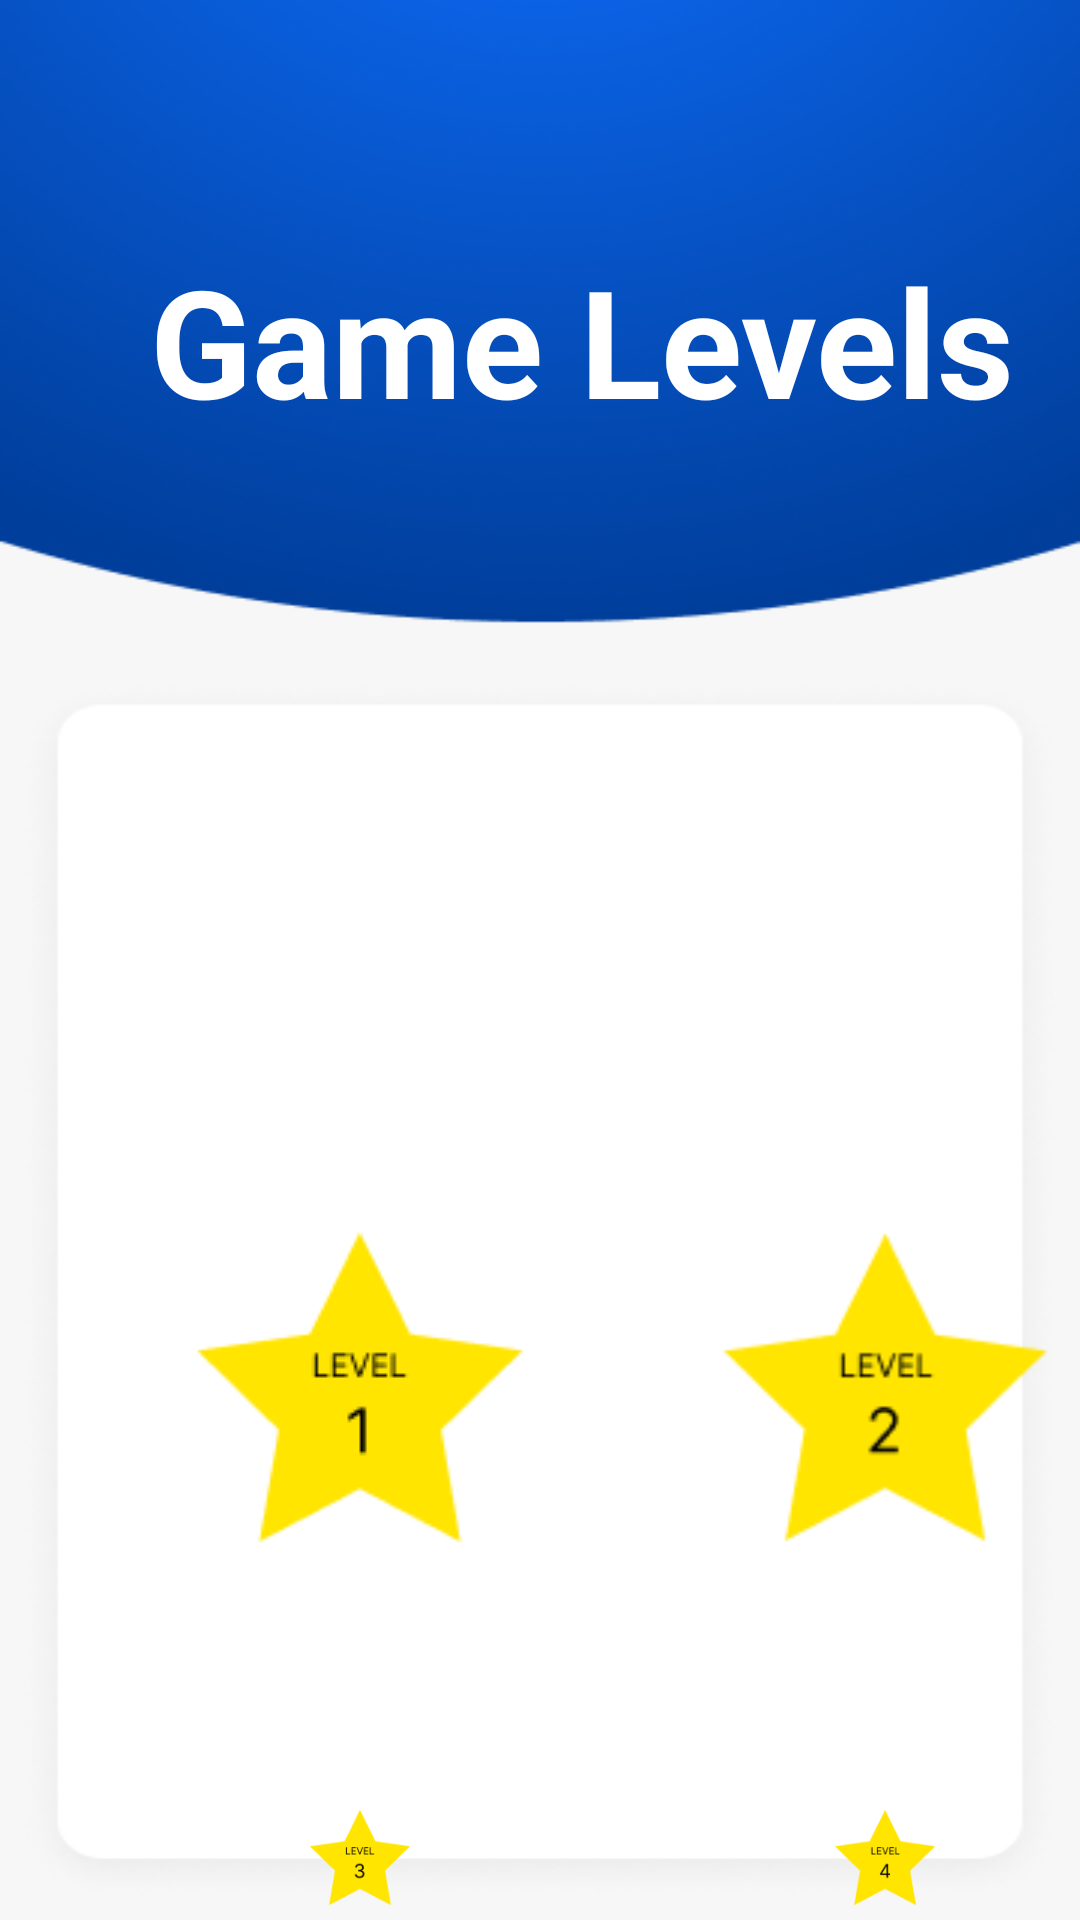

Here is an Android app screen rendered from its layout file. Give the layout XML and the strings, colors and styles it references.
<!-- AndroidManifest.xml: application theme Theme.KotlinQuizzapp -->
<!-- res/layout/activity_game_levels.xml -->
<?xml version="1.0" encoding="utf-8"?>
<RelativeLayout xmlns:android="http://schemas.android.com/apk/res/android"
    xmlns:app="http://schemas.android.com/apk/res-auto"
    xmlns:tools="http://schemas.android.com/tools"
    android:layout_width="match_parent"
    android:layout_height="match_parent"
    tools:context=".GameLevels">



    <ImageView
        android:id="@+id/bgview"
        android:layout_width="match_parent"
        android:layout_height="match_parent"
        android:scaleType="fitXY"
        app:srcCompat="@drawable/quiz_app_background_withoutlevel"
        tools:layout_editor_absoluteY="101dp" />

    <ImageView
        android:id="@+id/star1"
        android:layout_width="wrap_content"
        android:layout_height="wrap_content"
        android:layout_marginLeft="55dp"
        android:layout_marginTop="400dp"
        app:srcCompat="@drawable/star_1" />

    <ImageView
        android:id="@+id/star2"
        android:layout_width="wrap_content"
        android:layout_height="wrap_content"
        android:layout_marginLeft="230dp"
        android:layout_marginTop="400dp"

        app:srcCompat="@drawable/star_2" />

    <ImageView
        android:id="@+id/star3"
        android:layout_width="wrap_content"
        android:layout_height="wrap_content"
        android:layout_marginLeft="55dp"
        android:layout_marginTop="600dp"


        app:srcCompat="@drawable/star_3" />

    <ImageView
        android:id="@+id/star4"
        android:layout_width="wrap_content"
        android:layout_height="wrap_content"
        android:layout_marginTop="600dp"
        android:layout_marginLeft="230dp"
        app:srcCompat="@drawable/star_4" />

    <TextView
        android:id="@+id/gamelevel"
        android:layout_width="wrap_content"
        android:layout_height="wrap_content"
        android:text="Game Levels"
        android:textStyle="bold"
        android:textColor="#fff"
        android:textSize="50dp"
        android:layout_marginTop="80dp"
        android:layout_marginLeft="50dp"/>
</RelativeLayout>
<!-- resources referenced by this layout -->
<resources>
  <!-- drawable quiz_app_background_withoutlevel: png bitmap (drawable, 62874 bytes) -->
  <!-- drawable star_1: png bitmap (drawable, 2065 bytes) -->
  <!-- drawable star_2: png bitmap (drawable, 2250 bytes) -->
  <!-- drawable star_3: png bitmap (drawable, 2257 bytes) -->
  <!-- drawable star_4: png bitmap (drawable, 2189 bytes) -->
  <style name="Theme.KotlinQuizzapp" parent="Base.Theme.KotlinQuizzapp" />
  <style name="Base.Theme.KotlinQuizzapp" parent="Theme.Material3.DayNight.NoActionBar">
          
          
      </style>
</resources>
